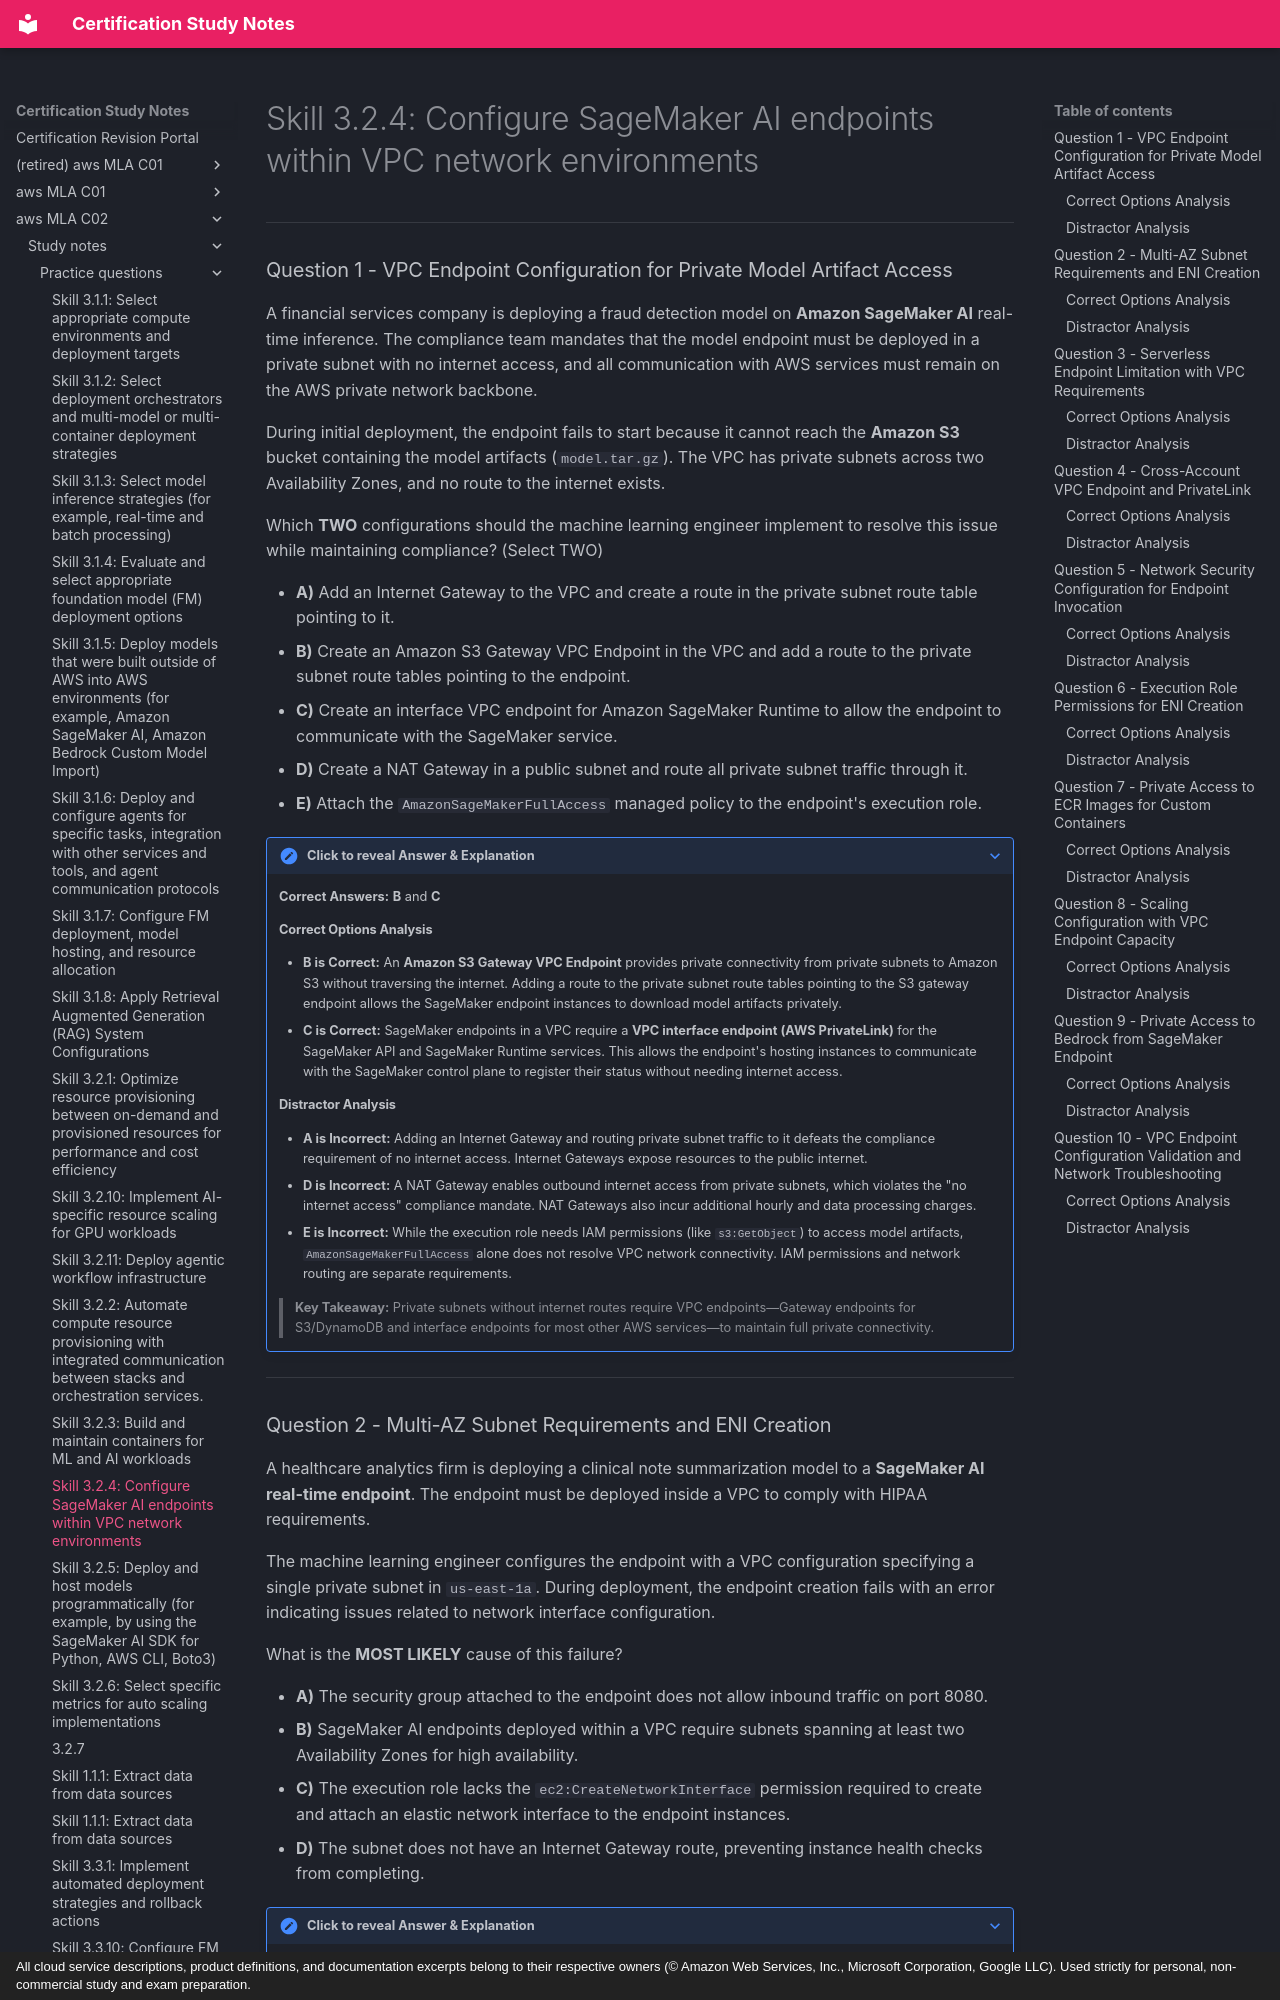

repository: monitus2022/cert_study_notes · page: aws_MLA_C02/study_notes/practice_questions/3.2.4/index.html · generator: mkdocs · copyright: All cloud service descriptions, product definitions, and documentation excerpts belong to their respective owners (© Amazon Web Services, Inc., Microsoft Corporation, Google LLC). Used strictly for personal, non-commercial study and exam preparation.

# Skill 3.2.4: Configure SageMaker AI endpoints within VPC network environments

---

### Question 1 - VPC Endpoint Configuration for Private Model Artifact Access

A financial services company is deploying a fraud detection model on **Amazon SageMaker AI** real-time inference. The compliance team mandates that the model endpoint must be deployed in a private subnet with no internet access, and all communication with AWS services must remain on the AWS private network backbone.

During initial deployment, the endpoint fails to start because it cannot reach the **Amazon S3** bucket containing the model artifacts (`model.tar.gz`). The VPC has private subnets across two Availability Zones, and no route to the internet exists.

Which **TWO** configurations should the machine learning engineer implement to resolve this issue while maintaining compliance? (Select TWO)

* **A)** Add an Internet Gateway to the VPC and create a route in the private subnet route table pointing to it.
* **B)** Create an Amazon S3 Gateway VPC Endpoint in the VPC and add a route to the private subnet route tables pointing to the endpoint.
* **C)** Create an interface VPC endpoint for Amazon SageMaker Runtime to allow the endpoint to communicate with the SageMaker service.
* **D)** Create a NAT Gateway in a public subnet and route all private subnet traffic through it.
* **E)** Attach the `AmazonSageMakerFullAccess` managed policy to the endpoint's execution role.

??? note "Click to reveal Answer & Explanation"
    **Correct Answers:** **B** and **C**

    #### Correct Options Analysis
    * **B is Correct:** An **Amazon S3 Gateway VPC Endpoint** provides private connectivity from private subnets to Amazon S3 without traversing the internet. Adding a route to the private subnet route tables pointing to the S3 gateway endpoint allows the SageMaker endpoint instances to download model artifacts privately.
    * **C is Correct:** SageMaker endpoints in a VPC require a **VPC interface endpoint (AWS PrivateLink)** for the SageMaker API and SageMaker Runtime services. This allows the endpoint's hosting instances to communicate with the SageMaker control plane to register their status without needing internet access.

    #### Distractor Analysis
    * **A is Incorrect:** Adding an Internet Gateway and routing private subnet traffic to it defeats the compliance requirement of no internet access. Internet Gateways expose resources to the public internet.
    * **D is Incorrect:** A NAT Gateway enables outbound internet access from private subnets, which violates the "no internet access" compliance mandate. NAT Gateways also incur additional hourly and data processing charges.
    * **E is Incorrect:** While the execution role needs IAM permissions (like `s3:GetObject`) to access model artifacts, `AmazonSageMakerFullAccess` alone does not resolve VPC network connectivity. IAM permissions and network routing are separate requirements.

    > **Key Takeaway:** Private subnets without internet routes require VPC endpoints—Gateway endpoints for S3/DynamoDB and interface endpoints for most other AWS services—to maintain full private connectivity.

---
